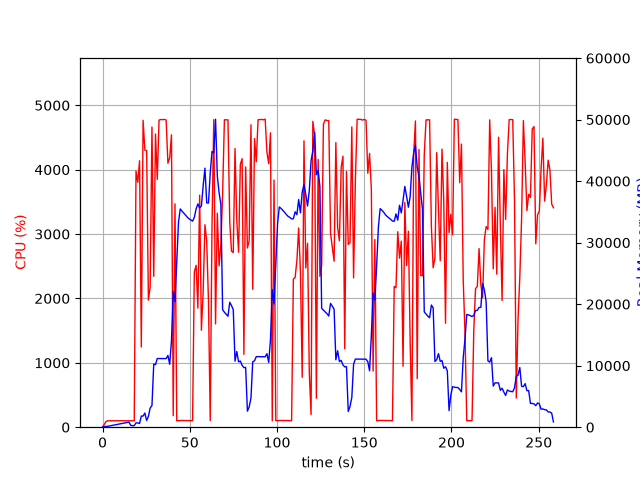

Source data for this figure (header and first rows):
elapsed_time, nproc, cpu, mem_real, mem_virtual
4.887580871582031e-05, 1, 0.0, 7.762, 3185
1.008, 3, 44.6, 127.2, 531.1
2.017, 1, 88.2, 101.9, 272
3.027, 1, 100.0, 160, 320
4.036, 1, 100.1, 216, 380
5.046, 1, 99.0, 266, 474
6.055, 1, 100.1, 322, 530
7.064, 1, 100.1, 374, 594
8.073, 1, 100.1, 430, 594
9.084, 1, 99.9, 488, 682
10.09, 1, 99.1, 542, 778
11.1, 1, 100.1, 600, 778
12.11, 1, 100.1, 658, 890
13.12, 1, 100.0, 714, 890
14.13, 1, 99.1, 770, 1018
15.14, 1, 100.1, 828, 1028
16.15, 1, 100.1, 302.7, 1188
17.16, 1, 100.1, 246.9, 1700
18.17, 1, 100.0, 261.9, 1700
19.18, 1, 3978, 705.1, 5941
20.2, 1, 3804, 696.4, 5941
21.21, 1, 4139, 598.9, 5941
22.23, 1, 1245, 1818, 7733
23.24, 1, 4767, 1802, 7733
24.26, 1, 4304, 2303, 9281
25.28, 1, 4294, 1095, 9281
26.28, 1, 1974, 1745, 9793
27.29, 1, 2180, 3116, 9793
28.32, 1, 4663, 3513, 11585
29.35, 1, 2342, 10255, 23391
30.35, 1, 4554, 10164, 23391
31.36, 1, 3848, 11164, 23391
32.38, 1, 4771, 11162, 23391
33.4, 1, 4779, 11161, 23391
34.41, 1, 4777, 11158, 23391
35.43, 1, 4780, 11152, 23391
36.44, 1, 4772, 11152, 23391
37.46, 1, 4100, 11664, 23391
38.48, 1, 4185, 10226, 23391
39.5, 1, 4542, 14005, 39090
40.51, 1, 178.5, 22074, 39090
41.53, 1, 3469, 20392, 59570
42.53, 1, 99.3, 26939, 59570
43.54, 1, 102.3, 33386, 59570
44.55, 1, 103.3, 35480, 59570
45.55, 1, 104.2, 35114, 59570
46.56, 1, 103.3, 34803, 59570
47.57, 1, 103.1, 34484, 59570
48.58, 1, 103.3, 34138, 59570
49.59, 1, 102.2, 33886, 59570
50.59, 1, 101.1, 33687, 59570
51.6, 1, 100.3, 33500, 59570
52.61, 1, 2411, 34113, 59570
53.63, 1, 2515, 35486, 59570
54.64, 1, 1850, 36292, 59570
55.66, 1, 3603, 35634, 59570
56.66, 1, 1505, 35971, 84146
57.67, 1, 2106, 39250, 84146
58.69, 1, 3146, 42111, 84146
59.7, 1, 2891, 36462, 84146
... 196 more rows
